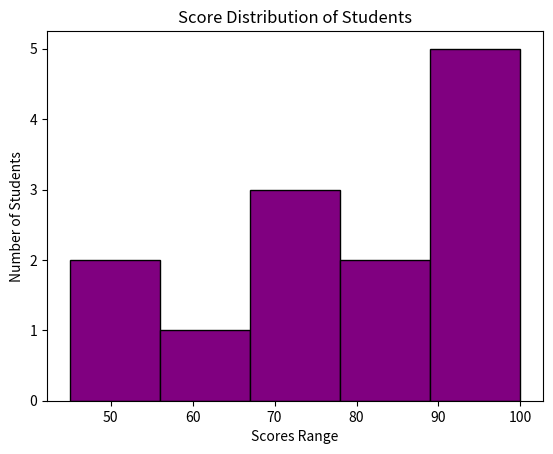

Write Python code to recreate this figure.
# plt.hist(data, bins='number of bins', color='colorname', edgecolor= 'black')
import matplotlib.pyplot as plt

scores = [45, 67, 89, 92, 60, 75, 80, 55, 70, 85, 90, 95, 100]
plt.hist(scores, bins=5, color='purple', edgecolor='black')
plt.xlabel('Scores Range')
plt.ylabel('Number of Students')
plt.title('Score Distribution of Students')
plt.show()










